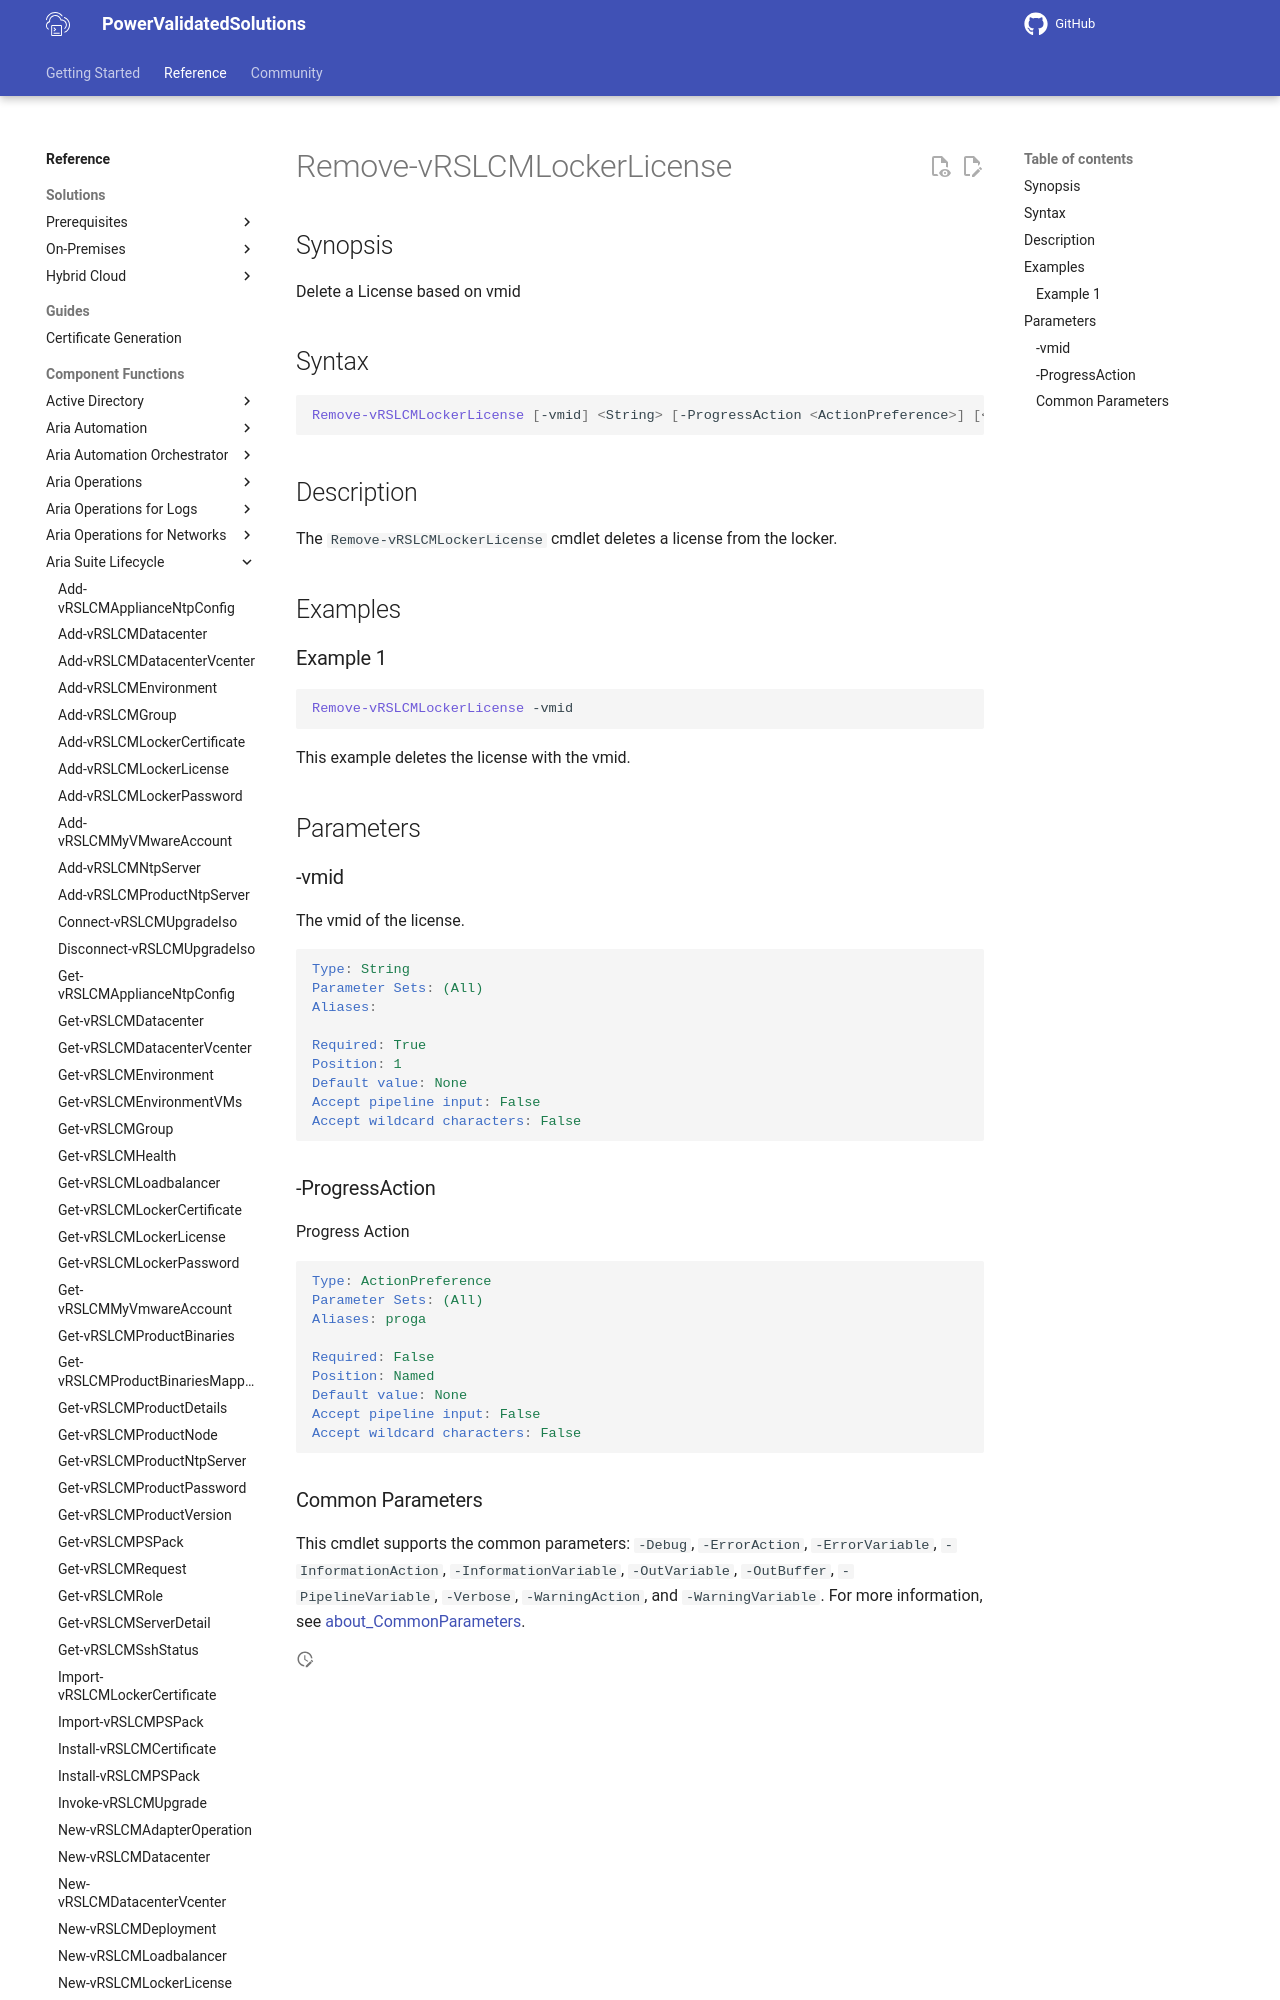

repository: vmware/power-validated-solutions-for-cloud-foundation · page: documentation/functions/aria-suite/aria-suite-lifecycle/Remove-vRSLCMLockerLicense/index.html · generator: mkdocs

# Remove-vRSLCMLockerLicense

## Synopsis

Delete a License based on vmid

## Syntax

```powershell
Remove-vRSLCMLockerLicense [-vmid] <String> [-ProgressAction <ActionPreference>] [<CommonParameters>]
```

## Description

The `Remove-vRSLCMLockerLicense` cmdlet deletes a license from the locker.

## Examples

### Example 1

```powershell
Remove-vRSLCMLockerLicense -vmid
```

This example deletes the license with the vmid.

## Parameters

### -vmid

The vmid of the license.

```yaml
Type: String
Parameter Sets: (All)
Aliases:

Required: True
Position: 1
Default value: None
Accept pipeline input: False
Accept wildcard characters: False
```
